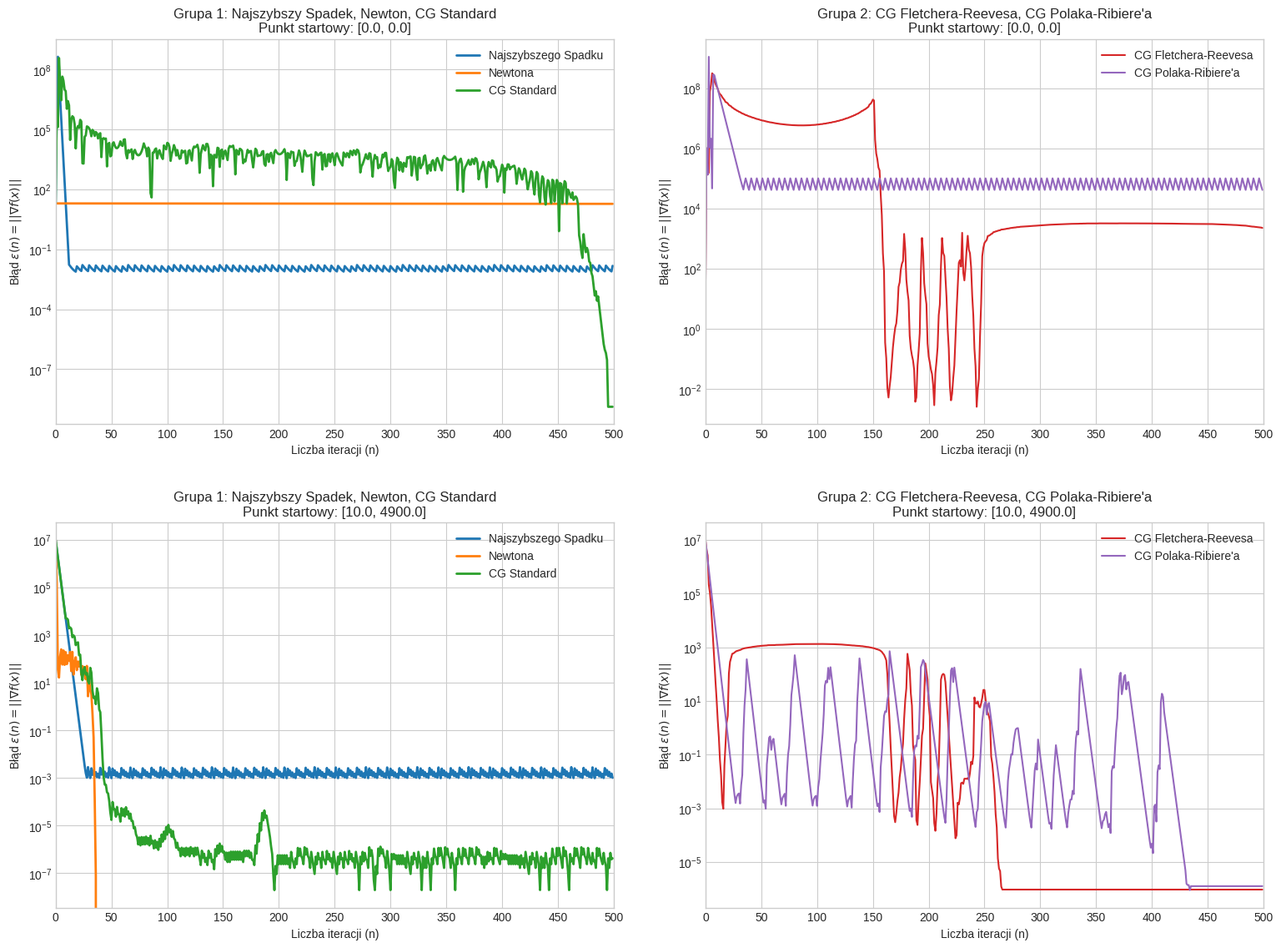

The matplotlib source for this figure:
import numpy as np
import matplotlib.pyplot as plt

# 1. Zmiana globalnego stylu wykresu na bardziej profesjonalny
try:
    plt.style.use('seaborn-v0_8-whitegrid')
except:
    try:
        plt.style.use('seaborn-whitegrid')
    except:
        plt.style.use('ggplot')

# 2. Definicja funkcji, gradientu i hesjanu
def f(x):
    return (x[0] - 10)**2 + (x[0]*x[1] - 50000)**2

def grad_f(x):
    df_dx = 2*(x[0] - 10) + 2*(x[0]*x[1] - 50000)*x[1]
    df_dy = 2*(x[0]*x[1] - 50000)*x[0]
    return np.array([df_dx, df_dy])

def hessian_f(x):
    h11 = 2 + 2*x[1]**2
    h12 = 4*x[0]*x[1] - 100000
    h22 = 2*x[0]**2
    return np.array([[h11, h12], 
                     [h12, h22]])

# 3. Niedokładna minimalizacja kierunkowa - Reguła Goldsteina
def goldstein_search(x, d, m1=0.1, m2=0.9, max_ls_iter=100):
    tau = 1.0
    tau_min = 0.0
    tau_max = np.inf
    g0 = f(x)
    g_prime0 = np.dot(grad_f(x), d)
    
    if g_prime0 >= 0:
        return 1e-4

    for _ in range(max_ls_iter):
        x_new = x + tau * d
        g_tau = f(x_new)
        
        if g_tau > g0 + m1 * tau * g_prime0:
            tau_max = tau
            tau = (tau_min + tau_max) / 2.0
        elif g_tau < g0 + m2 * tau * g_prime0:
            tau_min = tau
            if np.isinf(tau_max):
                tau *= 2.0
            else:
                tau = (tau_min + tau_max) / 2.0
        else:
            break
            
    return tau

# 4. Główna pętla optymalizacyjna
def optimize(method, x0, epsilon, max_iter=500):
    x = np.array(x0, dtype=float)
    errors = []
    d_prev = None
    grad_prev = None
    
    for i in range(max_iter):
        grad = grad_f(x)
        err = np.linalg.norm(grad)
        errors.append(err)
        
        if err <= epsilon:
            break
            
        if method == 'najszybszy_spadek':
            d = -grad
            
        elif method == 'newton':
            H = hessian_f(x)
            try:
                d = np.linalg.solve(H, -grad)
            except np.linalg.LinAlgError:
                d = -grad
                
        elif method == 'cg_standard':
            if i == 0:
                d = -grad
            else:
                H = hessian_f(x)
                licznik = np.dot(grad, np.dot(H, d_prev))
                mianownik = np.dot(d_prev, np.dot(H, d_prev))
                gamma = licznik / (mianownik + 1e-12)
                d = -grad + gamma * d_prev
                
        elif method == 'cg_fr':
            if i == 0:
                d = -grad
            else:
                licznik = np.dot(grad, grad)
                mianownik = np.dot(grad_prev, grad_prev)
                gamma = licznik / (mianownik + 1e-12)
                d = -grad + gamma * d_prev
                
        elif method == 'cg_pr':
            if i == 0:
                d = -grad
            else:
                licznik = np.dot(grad - grad_prev, grad)
                mianownik = np.dot(grad_prev, grad_prev)
                gamma = licznik / (mianownik + 1e-12)
                d = -grad + gamma * d_prev

        if np.dot(grad, d) > 0:
            d = -grad

        tau = goldstein_search(x, d)
        
        d_prev = d
        grad_prev = grad
        x = x + tau * d
        
    return x, len(errors)-1, errors

# 5. Parametry wejściowe
punkty_startowe = [
    [0.0, 0.0],
    [10.0, 4900.0]  
]
epsilony_tabela = [10**-1, 10**-2, 10**-3]
epsilon_wykres = 10**-10

kolory_metod = {
    'najszybszy_spadek': 'tab:blue',
    'newton': 'tab:orange',
    'cg_standard': 'tab:green',
    'cg_fr': 'tab:red',
    'cg_pr': 'tab:purple'
}

# NOWY, CZYSTELNIEJSZY PODZIAŁ NA GRUPY
grupa_1 = {
    'najszybszy_spadek': 'Najszybszego Spadku',
    'newton': 'Newtona',
    'cg_standard': 'CG Standard'
}
grupa_2 = {
    'cg_fr': 'CG Fletchera-Reevesa',
    'cg_pr': 'CG Polaka-Ribiere\'a'
}
wszystkie_metody = {
    'najszybszy_spadek': 'Najszybszego Spadku',
    'newton': 'Newtona',
    'cg_standard': 'CG Standard',
    'cg_fr': 'CG Fletchera-Reevesa',
    'cg_pr': 'CG Polaka-Ribiere\'a'
}

# 6. Generowanie Tabel
print("===== GENEROWANIE TABEL Z WYNIKAMI =====")
for pt_idx, x0 in enumerate(punkty_startowe):
    print(f"\n---> Tabela dla punktu startowego nr {pt_idx+1}: x0 = {x0}")
    print(f"{'Metoda':<22} | {'Epsilon':<8} | {'Iteracje':<10} | {'x':<15} | {'y':<15} | {'f(x,y)'}")
    print("-" * 90)
    
    for met_klucz, met_nazwa in wszystkie_metody.items():
        for eps in epsilony_tabela:
            x_opt, iters, _ = optimize(met_klucz, x0, eps)
            wartosc_f = f(x_opt)
            print(f"{met_nazwa:<22} | {eps:<8} | {iters:<10} | {x_opt[0]:<15.6f} | {x_opt[1]:<15.6f} | {wartosc_f:.6e}")
        print("-" * 90)

# 7. Generowanie Wykresów
print("\n===== GENEROWANIE WYKRESÓW =====")
fig, axes = plt.subplots(2, 2, figsize=(16, 12))

for pt_idx, x0 in enumerate(punkty_startowe):
    
    # --- Wykres z lewej (Grupa 1: Stabilniejsze wizualnie) ---
    ax_g1 = axes[pt_idx, 0]
    ax_g1.set_title(f"Grupa 1: Najszybszy Spadek, Newton, CG Standard\nPunkt startowy: {x0}")
    ax_g1.set_xlabel("Liczba iteracji (n)")
    ax_g1.set_ylabel("Błąd $\\epsilon(n) = ||\\nabla f(x)||$")
    ax_g1.set_yscale("log")
    ax_g1.set_xlim(0, 500)

    for met_klucz, met_nazwa in grupa_1.items():
        _, _, errors = optimize(met_klucz, x0, epsilon_wykres)
        ax_g1.plot(range(len(errors)), errors, label=met_nazwa, linewidth=2, color=kolory_metod[met_klucz])
        
    ax_g1.legend()
    ax_g1.xaxis.set_major_locator(plt.MaxNLocator(integer=True))

    # --- Wykres z prawej (Grupa 2: Silnie oscylujące warianty) ---
    ax_g2 = axes[pt_idx, 1]
    ax_g2.set_title(f"Grupa 2: CG Fletchera-Reevesa, CG Polaka-Ribiere'a\nPunkt startowy: {x0}")
    ax_g2.set_xlabel("Liczba iteracji (n)")
    ax_g2.set_ylabel("Błąd $\\epsilon(n) = ||\\nabla f(x)||$")
    ax_g2.set_yscale("log")
    ax_g2.set_xlim(0, 500)

    for met_klucz, met_nazwa in grupa_2.items():
        _, _, errors = optimize(met_klucz, x0, epsilon_wykres)
        ax_g2.plot(range(len(errors)), errors, label=met_nazwa, linewidth=1.5, alpha=1.0, color=kolory_metod[met_klucz])
        
    ax_g2.legend()
    ax_g2.xaxis.set_major_locator(plt.MaxNLocator(integer=True))

plt.tight_layout(pad=3.0)
plt.show()
